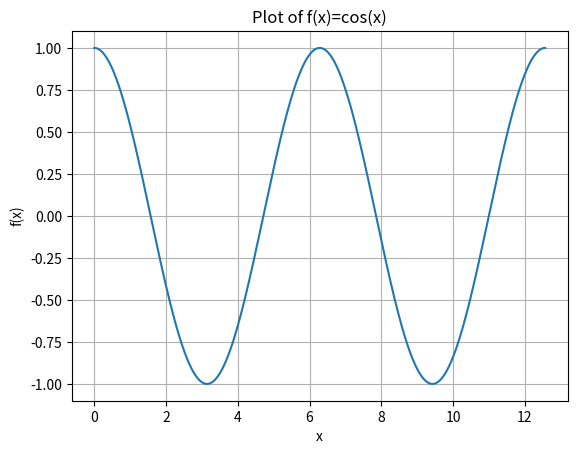
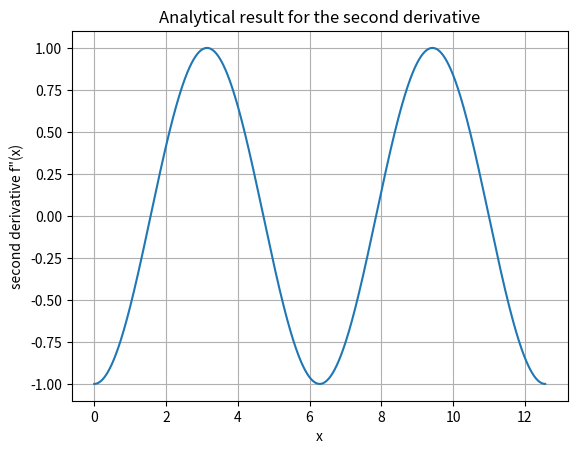
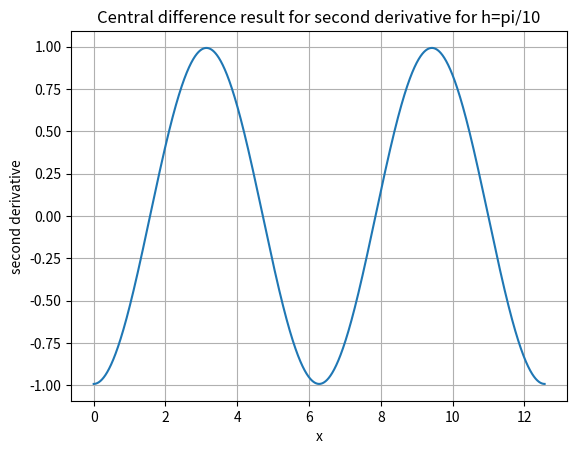
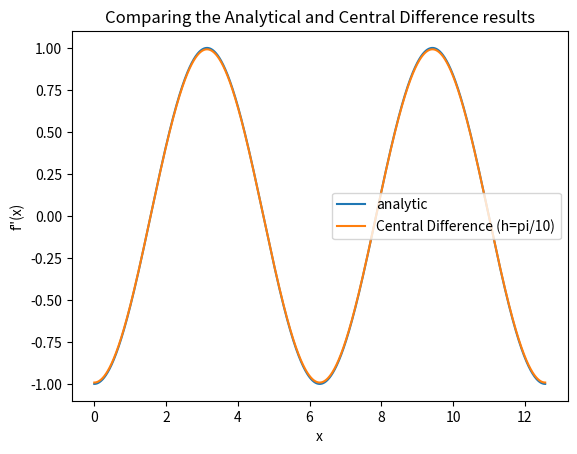
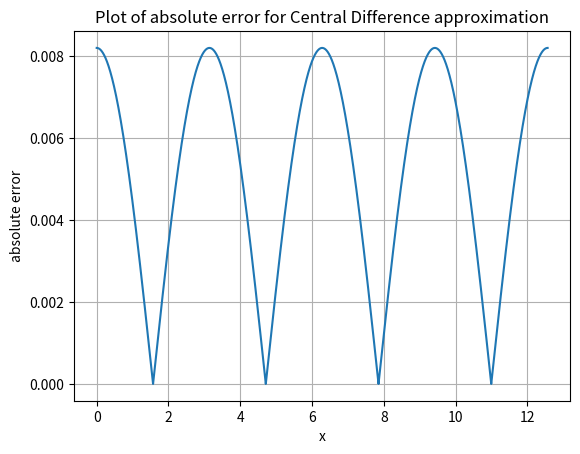
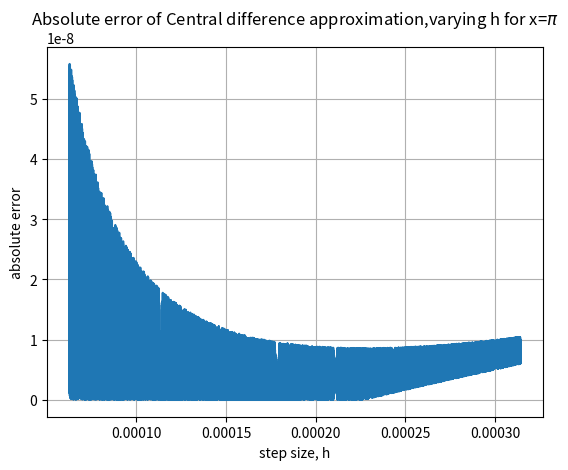
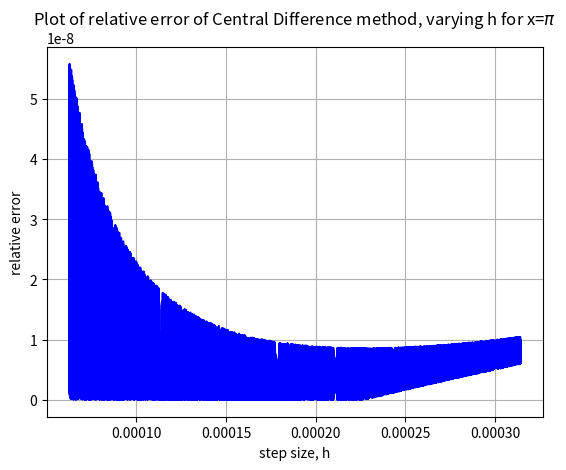
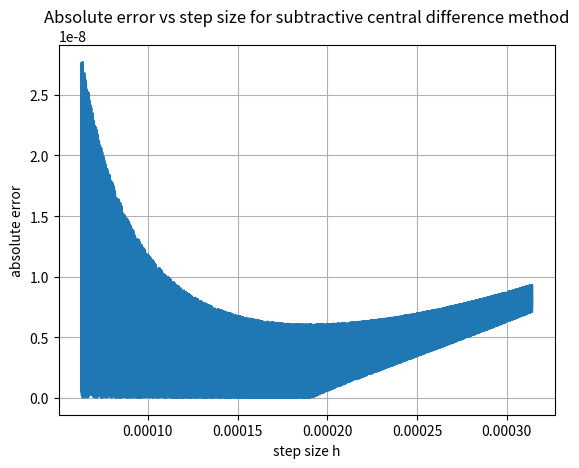
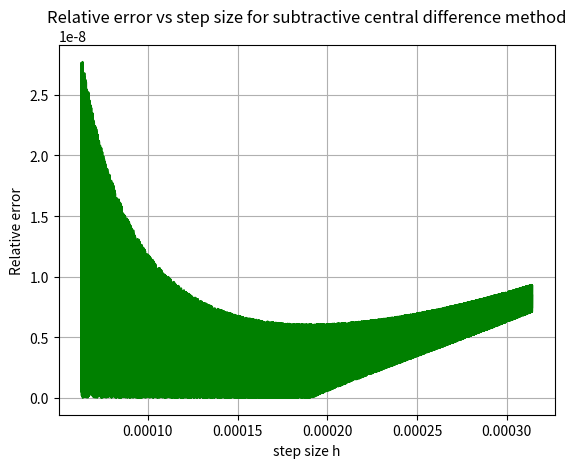
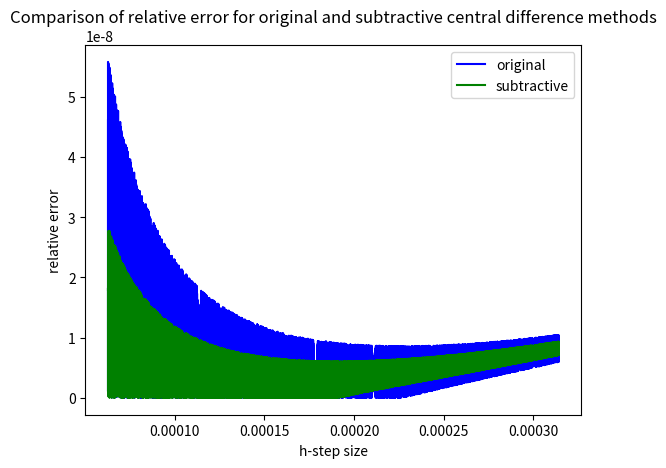

Write the Python code that produced these figures, in order.
# -*- coding: utf-8 -*-
"""
Created on Wed Sep 18 13:36:43 2019

@author: Alexm
"""

# aim:
# numerical differentiation using Python
# backward, forward, central method
# computation of relative errors
print("Alexandra Mulholland 17336557")
import numpy as np
import matplotlib.pyplot as plt


#Section 1
#Defining the function to be differentiated 
def function(x):
    """ define function to be differentiated"""
    f=np.cos(x)
    return f
#Defining the analytic second derivative
def analytic(x):
    """analytic second derivative"""
    f= -1*np.cos(x)
    return f
#Defining the central difference equation 
#Does not suffer from 'cancellation catastrophe'- No subtraction of 2 similar sized numbers
def central(x,h):
    f = (function(x+h)-2*function(x)+function(x-h))/(h*h)
    return f

#Section 2
#absolute error of central difference approximation
def error_abs(x,h):
    f= abs(analytic(x)-central(x,h))
    return f 

#Section 3
#Relative error for the central difference approximation
def error_rel(x,h):
    f=error_abs(x,h)/abs(analytic(x))
    return f

#x ranging from 0 to 4pi in steps of 0.0001
x=np.arange(0,4*np.pi,0.0001)

plt.figure(1)
plt.xlabel('x')
plt.ylabel('f(x)')
plt.title('Plot of f(x)=cos(x)')
plt.plot(x,function(x))
plt.grid(True)
plt.show()

#analytical plot for the second derivative
plt.figure(2)
plt.xlabel('x')
plt.ylabel('second derivative f"(x)')
plt.title('Analytical result for the second derivative')
plt.plot(x,analytic(x))
plt.grid(True)
plt.show()

#fixing h as pi/10 and plotting second derivative using central difference method
plt.figure(3)
plt.xlabel('x')
plt.ylabel('second derivative')
plt.title('Central difference result for second derivative for h=pi/10')
plt.plot(x,central(x,np.pi/10.0))
plt.grid(True)
plt.show()

#precision of central difference approximation for x=pi
print("Precision test:",central(np.pi,np.pi/10))

#Graph of comparison of the analytical and numerical results
plt.figure(4)
plt.xlabel('x')
plt.ylabel('f"(x)')
plt.title('Comparing the Analytical and Central Difference results')
plt.plot(x,analytic(x),label='analytic')
plt.plot(x,central(x,np.pi/10.0),label='Central Difference (h=pi/10)') #size step of h arbitrary
plt.legend()
plt.show()

#Precision of analytical for x=pi
print("Precision:",analytic(np.pi))
#This gives a result of 1 and so proves the accuracy of the analytical result.

#absolute error for the central difference approximation
#where h=pi/10
plt.figure(5)
plt.xlabel('x')
plt.ylabel('absolute error')
plt.title('Plot of absolute error for Central Difference approximation')
plt.plot(x,error_abs(x,0.1*np.pi))
plt.grid(True)
plt.show()

#Can see that max error occurs at npi
#min error occurs and npi/2

h=np.arange(np.pi/50000,np.pi/10000,np.pi/1000000000)
#absolute error for varying h for x=pi, as this was a point of maximum absolute error
#Produce zoom in non log graph 
plt.figure(6)
plt.title('Absolute error of Central difference approximation,varying h for x=$\pi$',y=1.04)
plt.xlabel('step size, h')
plt.ylabel('absolute error')
plt.plot(h,error_abs(np.pi,h))
plt.grid(True)
plt.show()

#Plot of log relative error for log varying step size h, for x=pi
plt.figure(7)
plt.title('Plot of relative error of Central Difference method, varying h for x=$\pi$',y=1.04)
plt.xlabel('step size, h')
plt.ylabel('relative error')
plt.plot(h,error_rel(np.pi,h),color='b')
plt.grid(True)
plt.show()

h=np.arange(np.pi/50000,np.pi/10000,np.pi/1000000000)
#as h gets smaller, 2 terms become more alike- increasingly small numbers
#v small number minus v small number, will lose significant figures
def subtractive(x,h):
    f = ((function(x+h)-function(x))-(function(x)-function(x-h)))/h**2
    return f
#absolute error of central subtractive
def subtracterror_abs(x,h):
    f=abs(analytic(x)-subtractive(x,h))
    return f
#relative error of central subtractive
def subtracterror_rel(x,h):
	f = abs((analytic(x)-subtractive(x,h))/analytic(x))
	return f

#Plot of subtractive cancellation absolute error 
#for x=pi
plt.figure(8)
plt.title('Absolute error vs step size for subtractive central difference method',y=1.04)
plt.xlabel('step size h')
plt.ylabel('absolute error')
plt.plot(h,subtracterror_abs(np.pi,h))
plt.grid(True)
plt.show()

#Plot of subtractive cancellation relative error 
#for x=pi
plt.figure(9)
plt.title('Relative error vs step size for subtractive central difference method',y=1.04)
plt.xlabel('step size h')
plt.ylabel('Relative error')
plt.plot(h,subtracterror_rel(np.pi,h),color='g')
plt.grid(True)
plt.show()

plt.figure(10)
plt.xlabel('h-step size')
plt.ylabel('relative error')
plt.title('Comparison of relative error for original and subtractive central difference methods',y=1.04)#
plt.plot(h,error_rel(np.pi,h), label='original',color='b')
plt.plot(h,subtracterror_rel(np.pi,h), label='subtractive',color='g') #for x=pi and log-log plot
plt.legend()
plt.show()

        



